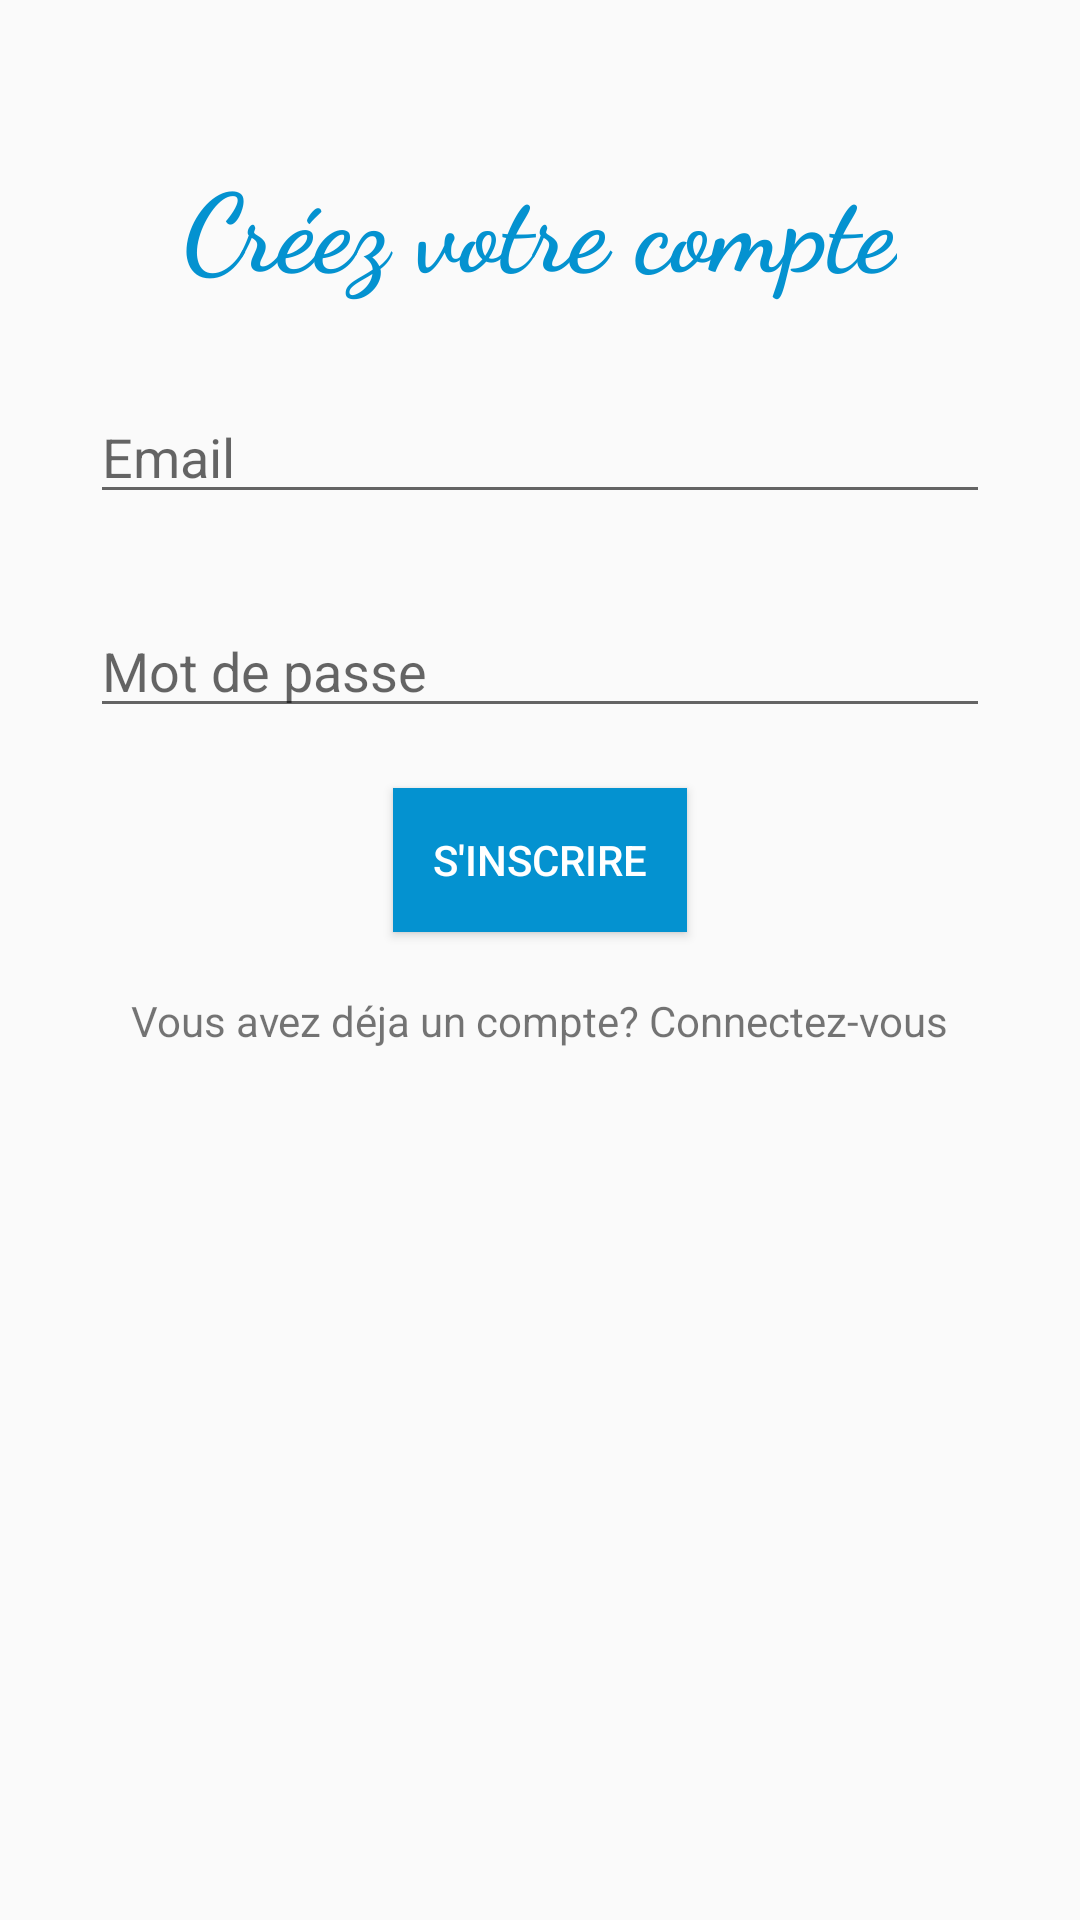

Produce the Android XML layout that renders to this screen, including the resource entries it uses.
<!-- AndroidManifest.xml: application theme AppBaseTheme -->
<!-- res/layout/activity_sign_up.xml -->
<?xml version="1.0" encoding="utf-8"?>
<LinearLayout xmlns:android="http://schemas.android.com/apk/res/android"
    xmlns:app="http://schemas.android.com/apk/res-auto"
    xmlns:tools="http://schemas.android.com/tools"
    android:layout_width="match_parent"
    android:layout_height="match_parent"
    android:orientation="vertical"
    tools:context="etusapp.dell.com.etusa.Sign_up">

    <TextView
        android:id="@+id/rount"
        android:layout_width="wrap_content"
        android:layout_height="wrap_content"
        android:layout_gravity="center"
        android:layout_marginTop="50dp"
        android:fontFamily="cursive"
        android:text="Créez votre compte"
        android:textColor="#0492d0"
        android:textSize="36sp"
        android:textStyle="bold" />

    <EditText
        android:layout_width="match_parent"
        android:layout_height="wrap_content"
        android:layout_margin="30dp"
        android:layout_marginRight="30dp"
        android:layout_marginLeft="30dp"
        android:hint="Email"
        android:inputType="textEmailAddress"
        android:id="@+id/email"
        />

    <EditText
        android:id="@+id/password"
        android:layout_width="match_parent"
        android:layout_height="wrap_content"
        android:layout_marginLeft="30dp"
        android:layout_marginRight="30dp"
        android:hint="Mot de passe"
        android:inputType="textPassword" />

    <Button
        android:id="@+id/signup"
        android:layout_width="wrap_content"
        android:layout_height="wrap_content"
        android:layout_gravity="center_horizontal"
        android:layout_marginTop="20dp"
        android:background="#0492d0"
        android:text="    S'inscrire    "
        android:textColor="#fff" />

    <TextView
        android:id="@+id/signintv"
        android:layout_width="wrap_content"
        android:layout_height="wrap_content"
        android:layout_gravity="center_horizontal"
        android:layout_marginTop="20dp"
        android:clickable="true"
        android:text="Vous avez déja un compte? Connectez-vous" />

</LinearLayout>
<!-- resources referenced by this layout -->
<resources>
  <style name="AppBaseTheme" parent="Theme.AppCompat.Light.DarkActionBar">
          <item name="drawerArrowStyle">@style/DrawerIcon</item>
  
          <item name="colorPrimary">#0492d0</item>
          <item name="actionBarStyle">@style/MyActionBar</item>
  
      </style>
  <style name="DrawerIcon" parent="Widget.AppCompat.DrawerArrowToggle">
      <item name="color">#fff</item>
  </style>
  <style name="MyActionBar" parent="@style/Widget.AppCompat.ActionBar.Solid">
          <item name="titleTextStyle">@style/MyTitleTextStyle</item>
      </style>
  <style name="MyTitleTextStyle" parent="@style/TextAppearance.AppCompat.Widget.ActionBar.Title">
          <item name="android:textColor">#fff</item>
      </style>
</resources>
